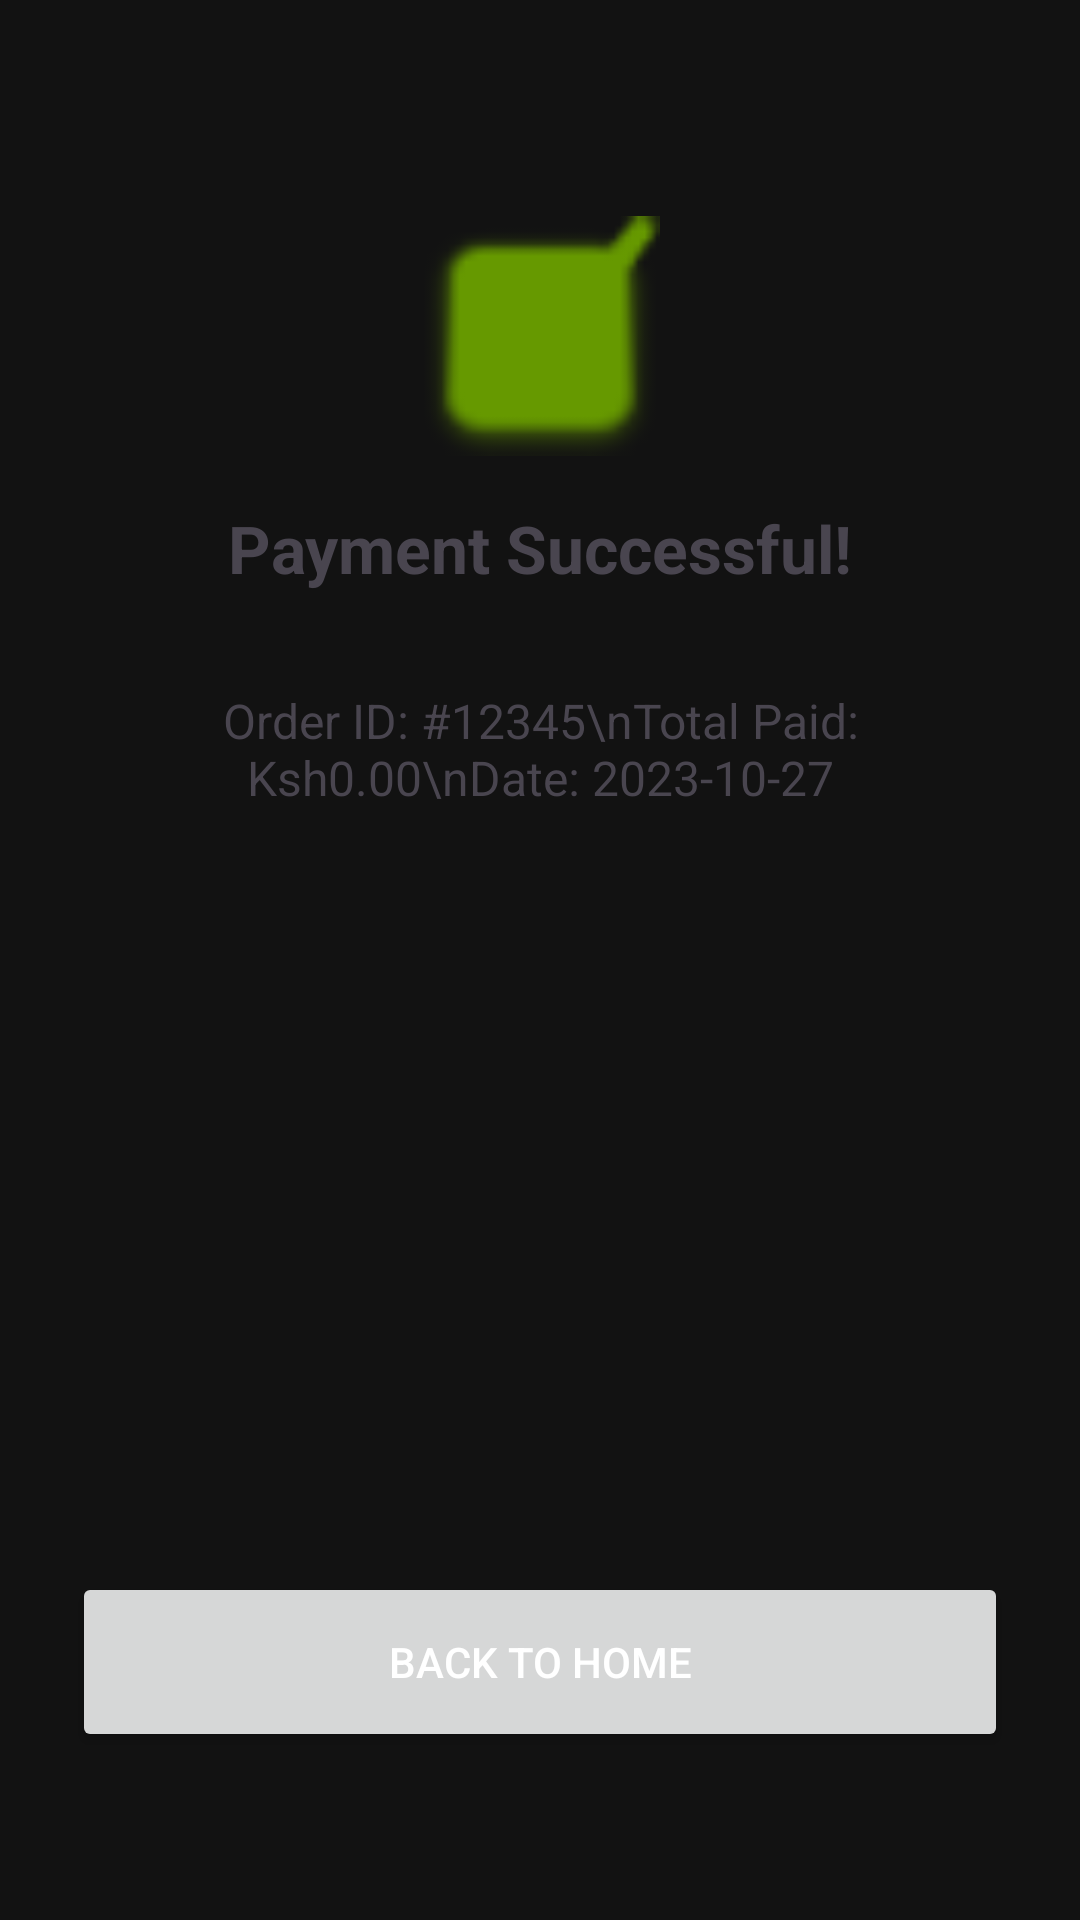

This screen was rendered from an Android layout file. Write that file and the resources it references.
<!-- AndroidManifest.xml: application theme Theme.DistributedDrinksStoreCustomer -->
<!-- res/layout/receipt.xml -->
<?xml version="1.0" encoding="utf-8"?>
<androidx.constraintlayout.widget.ConstraintLayout xmlns:android="http://schemas.android.com/apk/res/android"
    xmlns:app="http://schemas.android.com/apk/res-auto"
    android:layout_width="match_parent"
    android:layout_height="match_parent"
    android:padding="24dp">

    <ImageView
        android:id="@+id/ivSuccess"
        android:layout_width="80dp"
        android:layout_height="80dp"
        android:layout_marginTop="48dp"
        android:src="@android:drawable/checkbox_on_background"
        app:layout_constraintEnd_toEndOf="parent"
        app:layout_constraintStart_toStartOf="parent"
        app:layout_constraintTop_toTopOf="parent"
        app:tint="@android:color/holo_green_dark" />

    <TextView
        android:id="@+id/tvSuccess"
        android:layout_width="wrap_content"
        android:layout_height="wrap_content"
        android:layout_marginTop="16dp"
        android:text="Payment Successful!"
        android:textSize="22sp"
        android:textStyle="bold"
        app:layout_constraintEnd_toEndOf="parent"
        app:layout_constraintStart_toStartOf="parent"
        app:layout_constraintTop_toBottomOf="@id/ivSuccess" />

    <TextView
        android:id="@+id/tvReceiptDetails"
        android:layout_width="match_parent"
        android:layout_height="wrap_content"
        android:layout_marginTop="32dp"
        android:gravity="center"
        android:text="Order ID: #12345\nTotal Paid: Ksh0.00\nDate: 2023-10-27"
        android:textSize="16sp"
        app:layout_constraintTop_toBottomOf="@id/tvSuccess" />

    <Button
        android:id="@+id/btnBackHome"
        android:layout_width="match_parent"
        android:layout_height="60dp"
        android:layout_marginBottom="32dp"
        android:text="Back to Home"
        app:layout_constraintBottom_toBottomOf="parent" />

</androidx.constraintlayout.widget.ConstraintLayout>
<!-- resources referenced by this layout -->
<resources>
  <style name="Theme.DistributedDrinksStoreCustomer" parent="Base.Theme.DistributedDrinksStoreCustomer" />
  <style name="Base.Theme.DistributedDrinksStoreCustomer" parent="Theme.Material3.DayNight.NoActionBar">
          <item name="colorPrimary">@color/orange_primary</item>
          <item name="android:windowBackground">@color/dark_background</item>
          <item name="colorSurface">@color/dark_background</item>
          <item name="android:textColorPrimary">@color/white</item>
          
          
      </style>
  <color name="orange_primary">#FF7F00</color>
  <color name="dark_background">#121212</color>
  <color name="white">#FFFFFFFF</color>
</resources>
